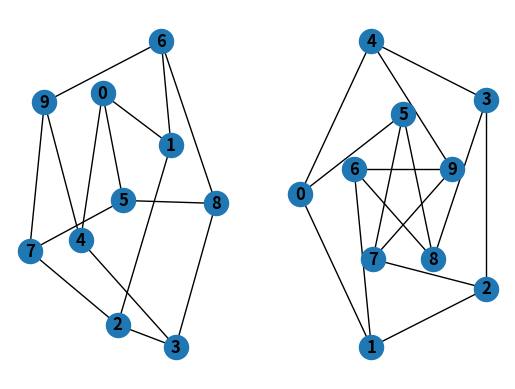

Python code for this plot:
import matplotlib.pyplot as plt
import networkx as nx 

G = nx.petersen_graph()
subax1 = plt.subplot(121)
nx.draw(G, with_labels=True, font_weight='bold')
subax2 = plt.subplot(122)
nx.draw_shell(G, nlist=[range(5, 10), range(5)], with_labels=True, font_weight='bold')
plt.show()
